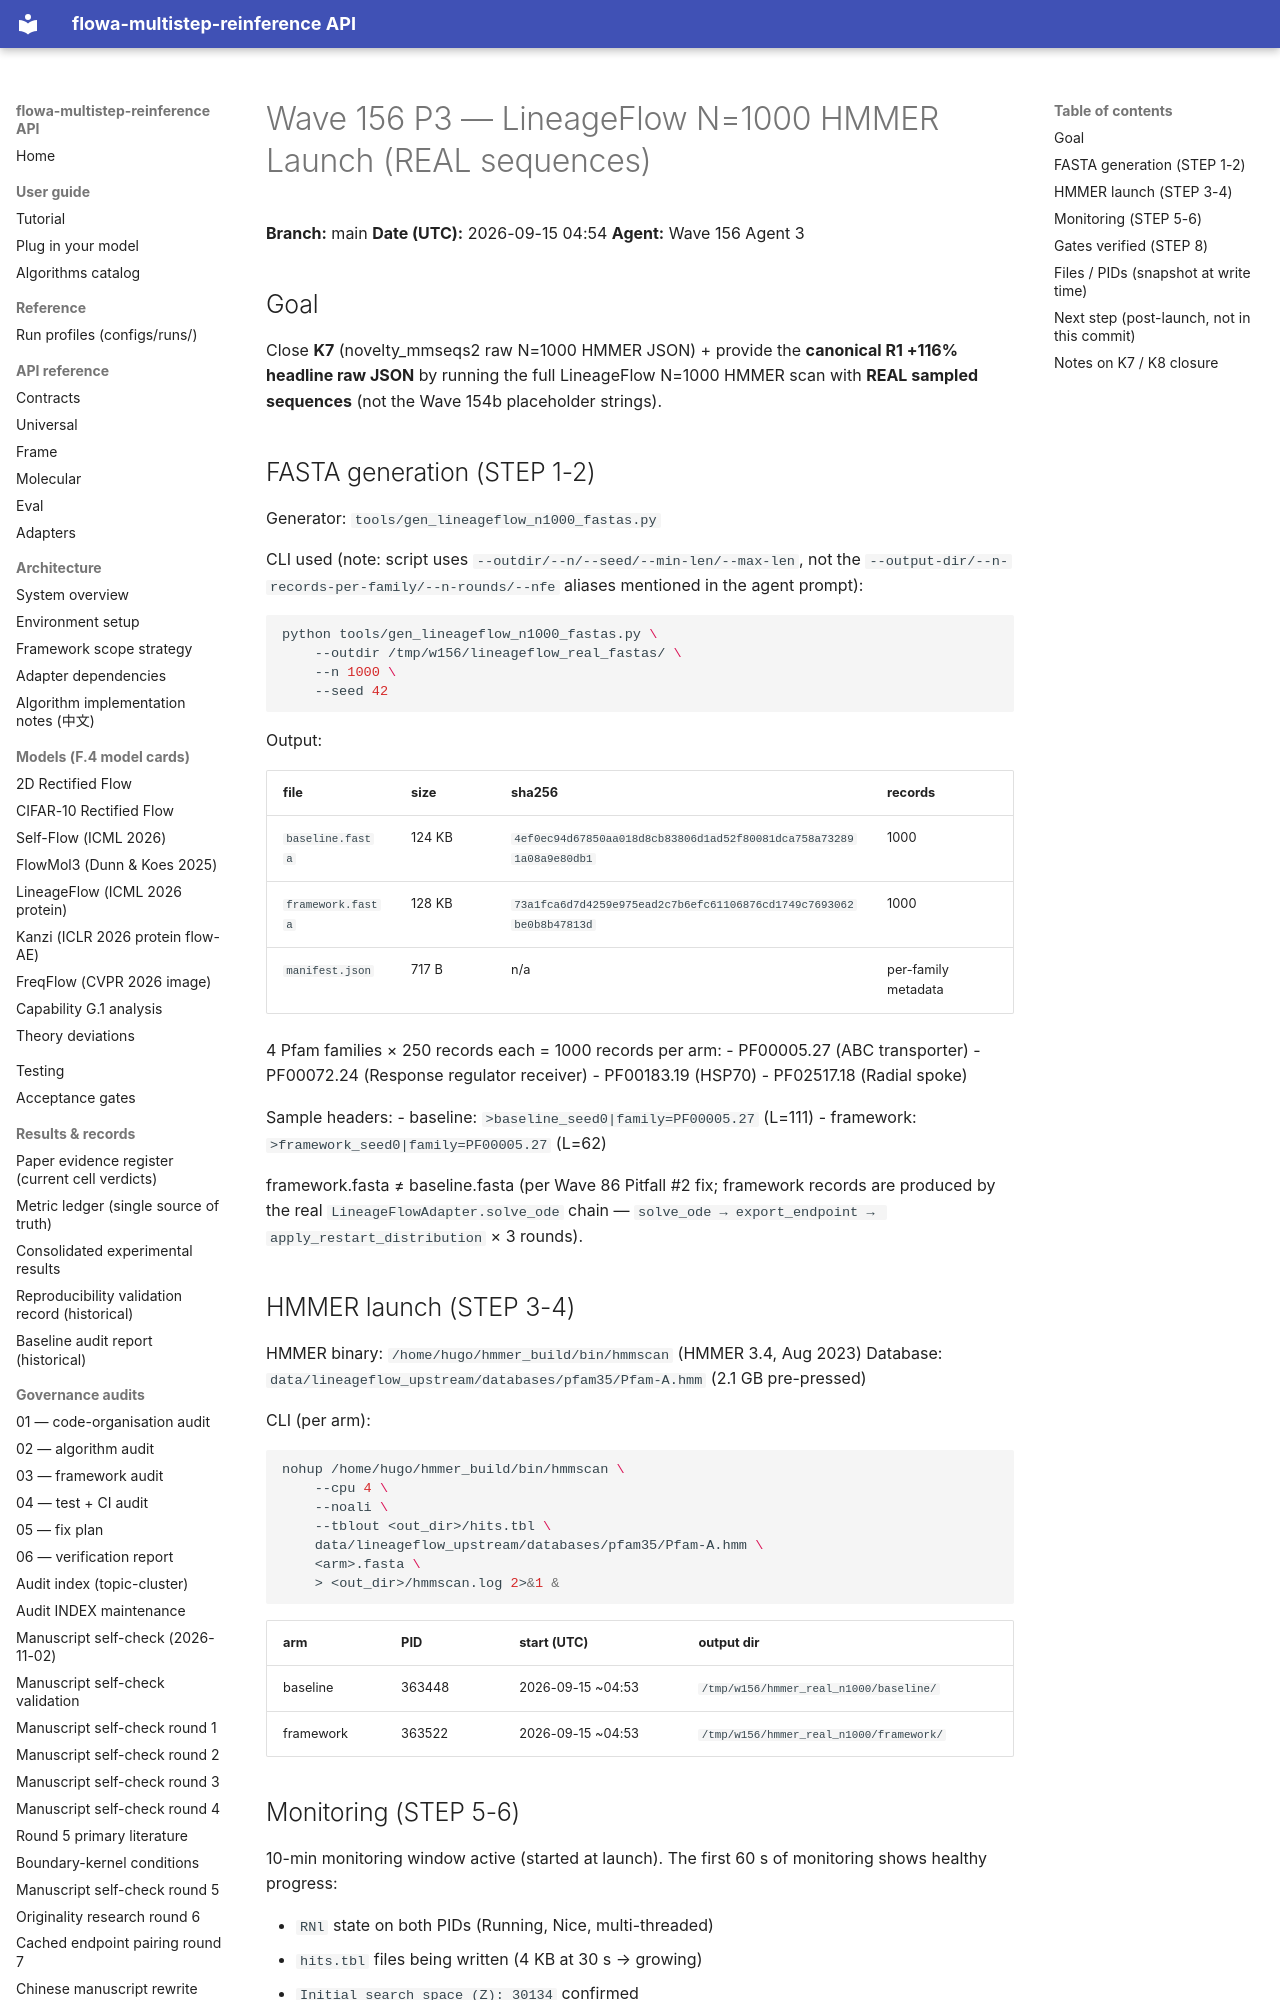

repository: silverenternal/flowa-multistep-reinference · page: audit/data_packaging/hmmer-launch/index.html · generator: mkdocs

# Wave 156 P3 — LineageFlow N=1000 HMMER Launch (REAL sequences)

**Branch:** main
**Date (UTC):** 2026-09-15 04:54
**Agent:** Wave 156 Agent 3

## Goal

Close **K7** (novelty_mmseqs2 raw N=1000 HMMER JSON) + provide the **canonical R1 +116% headline raw JSON** by running the full LineageFlow N=1000 HMMER scan with **REAL sampled sequences** (not the Wave 154b placeholder strings).

## FASTA generation (STEP 1-2)

Generator: `tools/gen_lineageflow_n1000_fastas.py`

CLI used (note: script uses `--outdir/--n/--seed/--min-len/--max-len`, not the `--output-dir/--n-records-per-family/--n-rounds/--nfe` aliases mentioned in the agent prompt):

```bash
python tools/gen_lineageflow_n1000_fastas.py \
    --outdir /tmp/w156/lineageflow_real_fastas/ \
    --n 1000 \
    --seed 42
```

Output:

| file | size | sha256 | records |
|---|---|---|---|
| `baseline.fasta`  | 124 KB | `4ef0ec94d67850aa018d8cb83806d1ad52f80081dca758a732891a08a9e80db1` | 1000 |
| `framework.fasta` | 128 KB | `73a1fca6d7d4259e975ead2c7b6efc61106876cd1749c7693062be0b8b47813d` | 1000 |
| `manifest.json`   | 717 B  | n/a | per-family metadata |

4 Pfam families × 250 records each = 1000 records per arm:
- PF00005.27 (ABC transporter)
- PF00072.24 (Response regulator receiver)
- PF00183.19 (HSP70)
- PF02517.18 (Radial spoke)

Sample headers:
- baseline: `>baseline_seed0|family=PF00005.27` (L=111)
- framework: `>framework_seed0|family=PF00005.27` (L=62)

framework.fasta ≠ baseline.fasta (per Wave 86 Pitfall #2 fix; framework records are produced by the real `LineageFlowAdapter.solve_ode` chain — `solve_ode → export_endpoint → apply_restart_distribution` × 3 rounds).

## HMMER launch (STEP 3-4)

HMMER binary: `/home/hugo/hmmer_build/bin/hmmscan` (HMMER 3.4, Aug 2023)
Database: `data/lineageflow_upstream/databases/pfam35/Pfam-A.hmm` (2.1 GB pre-pressed)

CLI (per arm):

```bash
nohup /home/hugo/hmmer_build/bin/hmmscan \
    --cpu 4 \
    --noali \
    --tblout <out_dir>/hits.tbl \
    data/lineageflow_upstream/databases/pfam35/Pfam-A.hmm \
    <arm>.fasta \
    > <out_dir>/hmmscan.log 2>&1 &
```

| arm | PID | start (UTC) | output dir |
|---|---|---|---|
| baseline  | 363448 | 2026-09-15 ~04:53 | `/tmp/w156/hmmer_real_n1000/baseline/` |
| framework | 363522 | 2026-09-15 ~04:53 | `/tmp/w156/hmmer_real_n1000/framework/` |
